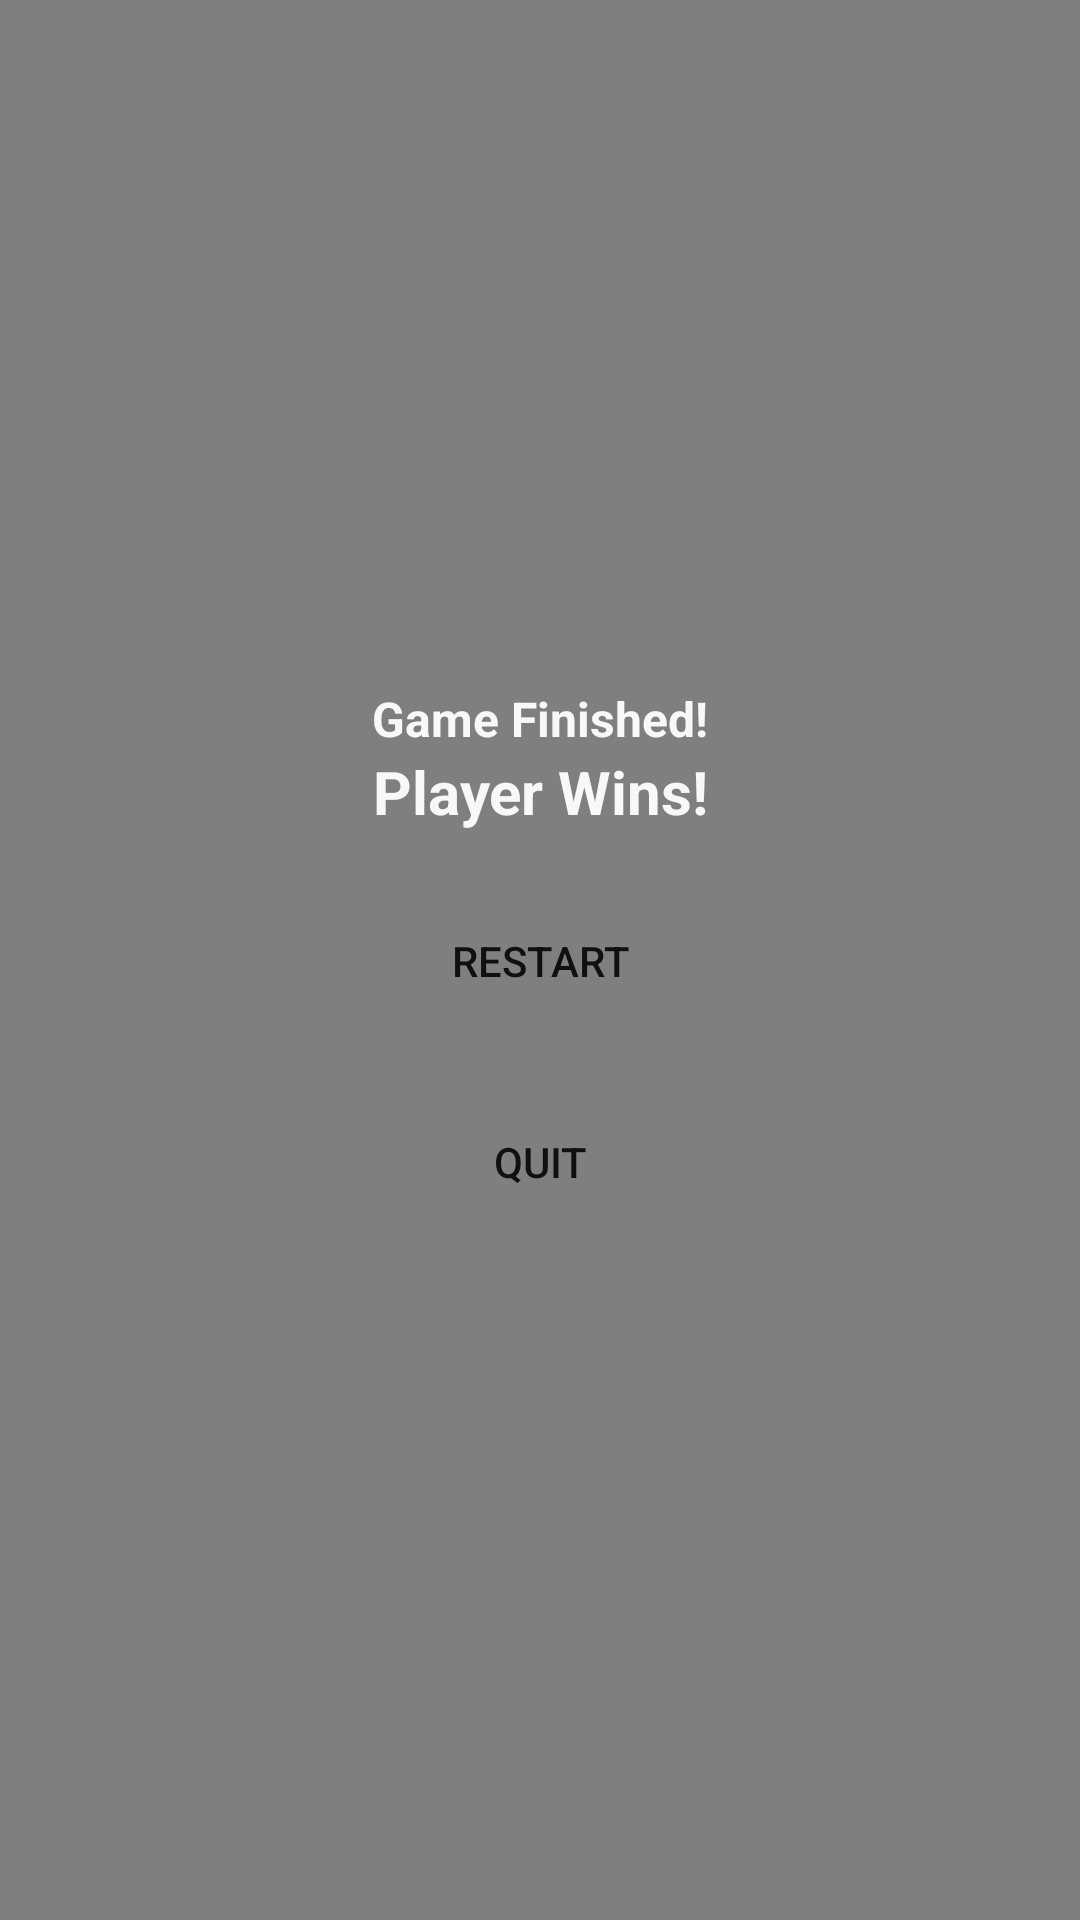

Layout XML and referenced resources for this Android screen:
<!-- AndroidManifest.xml: application theme Theme.Briscola -->
<!-- res/layout/activity_game_finished.xml -->
<?xml version="1.0" encoding="utf-8"?>
<androidx.constraintlayout.widget.ConstraintLayout xmlns:android="http://schemas.android.com/apk/res/android"
    xmlns:app="http://schemas.android.com/apk/res-auto"
    android:layout_width="240dp"
    android:layout_height="320dp"
    android:layout_gravity="center"
    android:background="#80000000">

    <ImageView
        android:id="@+id/background"
        android:layout_width="239dp"
        android:layout_height="319dp"
        android:contentDescription="@string/background"
        android:src="@drawable/popup_background"
        app:layout_constraintBottom_toBottomOf="parent"
        app:layout_constraintEnd_toEndOf="parent"
        app:layout_constraintStart_toStartOf="parent"
        app:layout_constraintTop_toTopOf="parent" />

    <LinearLayout
        android:layout_width="239dp"
        android:layout_height="319dp"
        android:gravity="clip_vertical|center_horizontal|center_vertical"
        android:orientation="vertical"
        app:layout_constraintBottom_toBottomOf="parent"
        app:layout_constraintEnd_toEndOf="parent"
        app:layout_constraintStart_toStartOf="parent"
        app:layout_constraintTop_toTopOf="parent">

        <TextView
            android:id="@+id/gamefinishedl"
            android:layout_width="match_parent"
            android:layout_height="wrap_content"
            android:gravity="center_horizontal"
            android:text="Game Finished!"
            android:textColor="#F8F8F8"
            android:textSize="16sp"
            android:textStyle="bold" />

        <TextView
            android:id="@+id/WinnderLabel"
            android:layout_width="match_parent"
            android:layout_height="wrap_content"
            android:gravity="center_horizontal"
            android:text="Player Wins!"
            android:textColor="#F8F8F8"
            android:textSize="20sp"
            android:textStyle="bold" />

        <TextView
            android:id="@+id/l6"
            android:layout_width="10dp"
            android:layout_height="wrap_content" />

        <Button
            android:id="@+id/RestartFinishedButton"
            android:layout_width="150dp"
            android:layout_height="wrap_content"
            android:background="@drawable/rounded_corner"
            android:text="@string/restart" />

        <TextView
            android:id="@+id/l7"
            android:layout_width="10dp"
            android:layout_height="wrap_content" />

        <Button
            android:id="@+id/QuitGameFinishedButton"
            android:layout_width="150dp"
            android:layout_height="wrap_content"
            android:background="@drawable/rounded_corner"
            android:text="@string/quit" />

    </LinearLayout>
</androidx.constraintlayout.widget.ConstraintLayout>
<!-- resources referenced by this layout -->
<resources>
  <string name="background">Background</string>
  <string name="quit">Quit</string>
  <string name="restart">Restart</string>
  <style name="Theme.Briscola" parent="Theme.MaterialComponents.DayNight.NoActionBar">
          
          <item name="colorPrimary">@color/purple_500</item>
          <item name="colorPrimaryVariant">@color/purple_700</item>
          <item name="colorOnPrimary">@color/white</item>
          
          <item name="colorSecondary">@color/teal_200</item>
          <item name="colorSecondaryVariant">@color/teal_700</item>
          <item name="colorOnSecondary">@color/black</item>
          
          <item name="android:statusBarColor" tools:targetApi="l">?attr/colorPrimaryVariant</item>
          
      </style>
  <!-- not gathered from this repository: default colours our renderer supplied (Android Studio template values) -->
  <color name="purple_500">#FF6200EE</color>
  <color name="purple_700">#FF3700B3</color>
  <color name="teal_200">#FF03DAC5</color>
  <color name="teal_700">#FF018786</color>
  <color name="black">#FF000000</color>
  <color name="white">#FFFFFFFF</color>
</resources>
